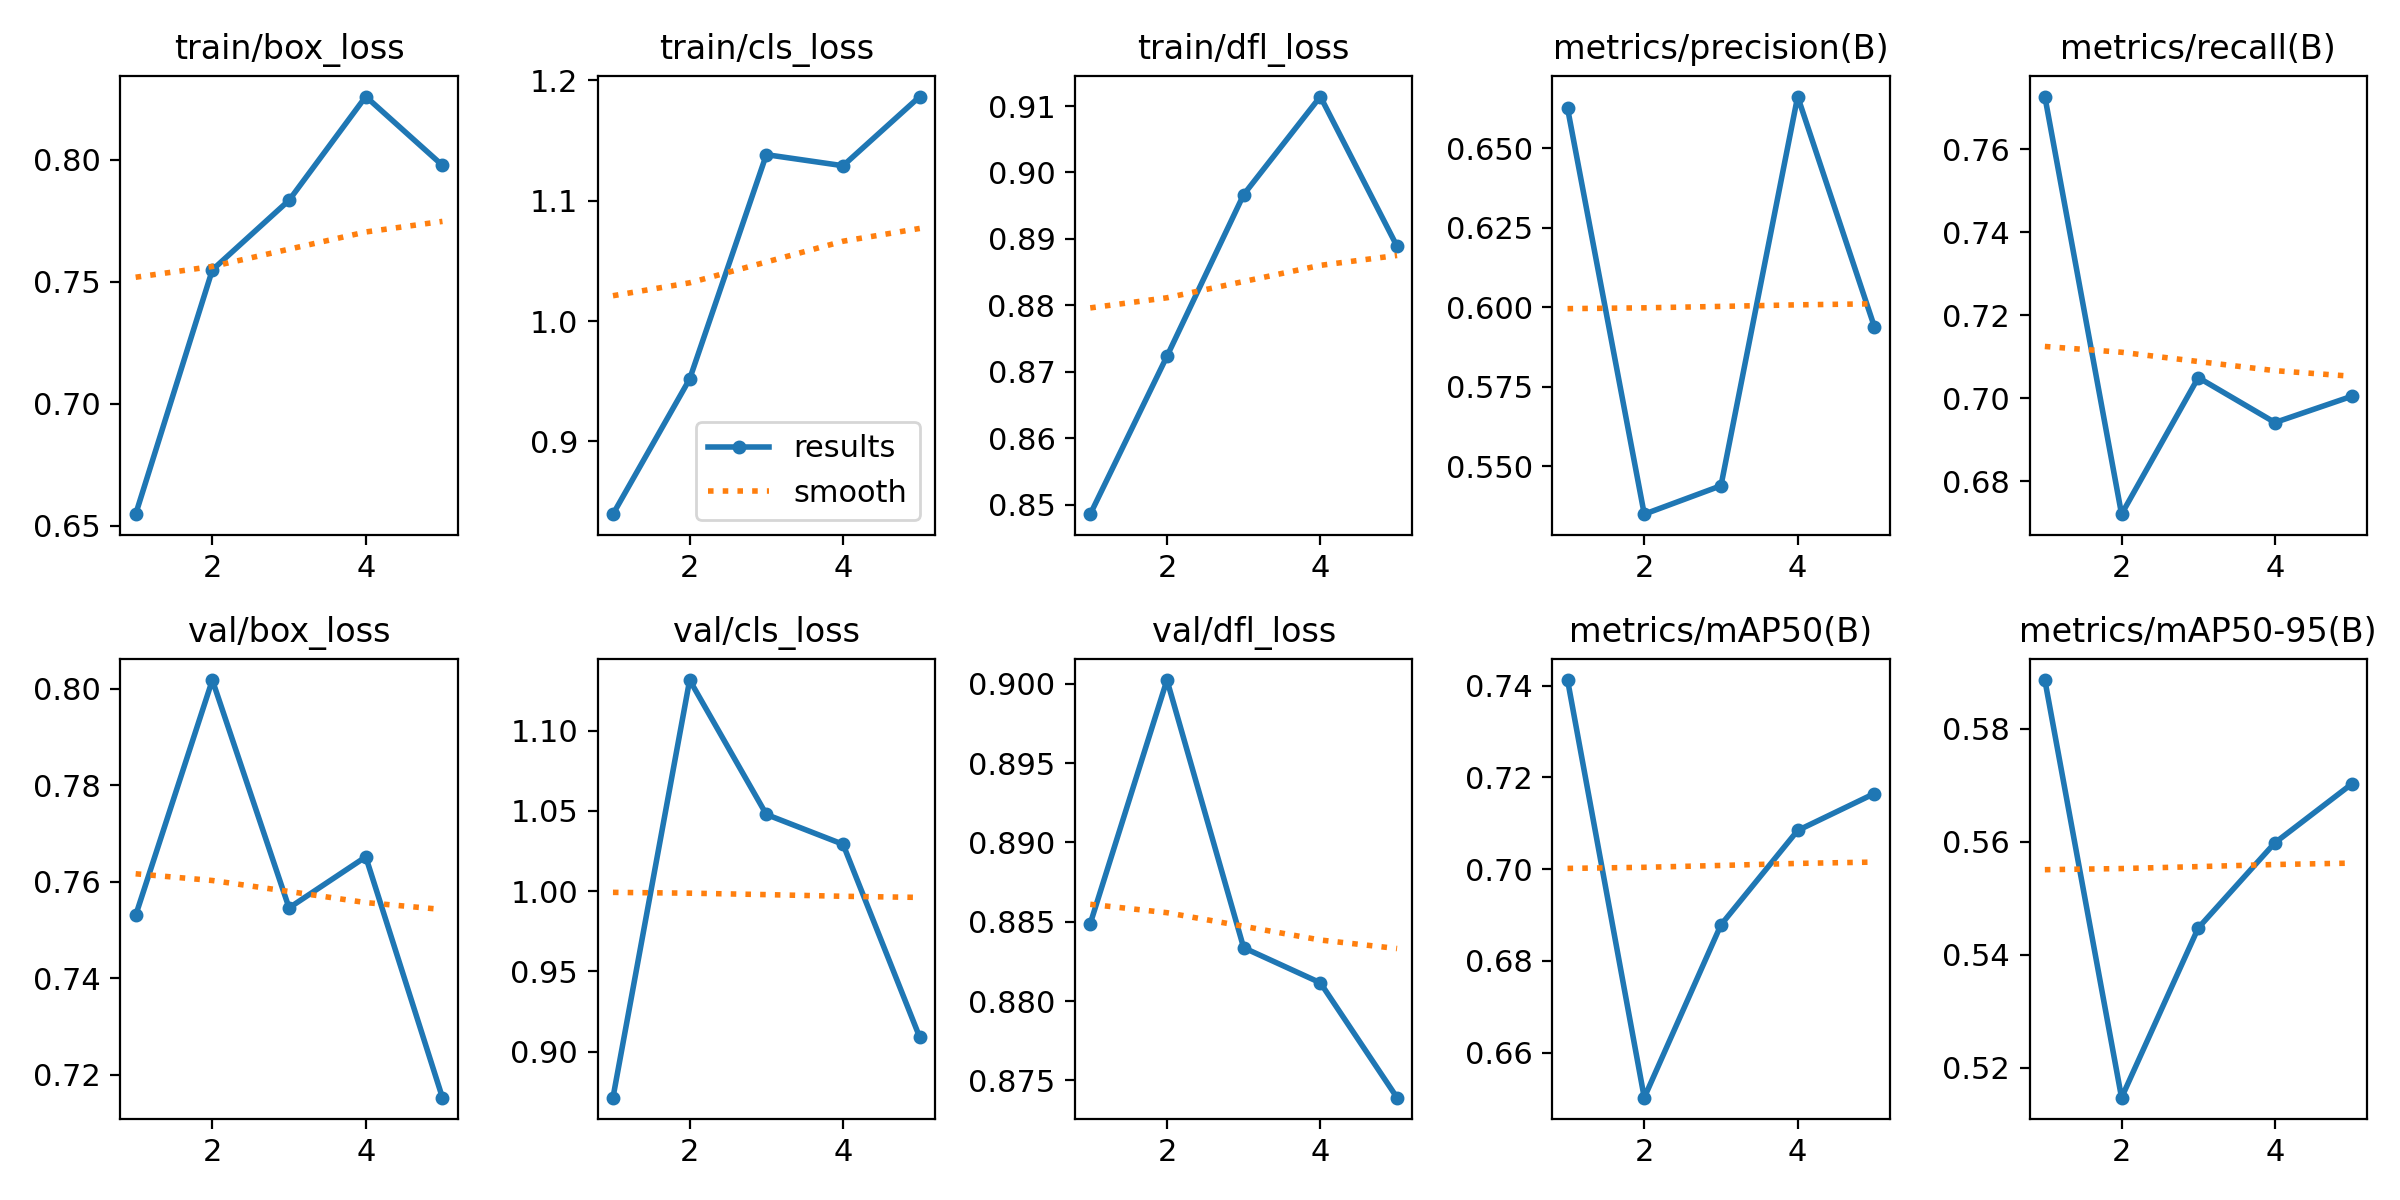

Source data for this figure (header and first rows):
epoch, time, train/box_loss, train/cls_loss, train/dfl_loss, metrics/precision(B), metrics/recall(B), metrics/mAP50(B), metrics/mAP50-95(B), val/box_loss, val/cls_loss, val/dfl_loss, lr/pg0, lr/pg1, lr/pg2
1, -54.44, 0.6547, 0.8396, 0.8486, 0.6625, 0.7726, 0.7412, 0.5886, 0.753, 0.8714, 0.8849, 0.0005536, 0.0005536, 0.0005536
2, -20.22, 0.7549, 0.9518, 0.8723, 0.5349, 0.6721, 0.6502, 0.5147, 0.8018, 1.131, 0.9002, 0.0008897, 0.0008897, 0.0008897
3, 13.12, 0.7834, 1.138, 0.8967, 0.5438, 0.705, 0.6879, 0.5447, 0.7546, 1.048, 0.8834, 0.001006, 0.001006, 0.001006
4, 47.26, 0.8259, 1.129, 0.9114, 0.6662, 0.6942, 0.7084, 0.5598, 0.7652, 1.029, 0.8811, 0.0006768, 0.0006768, 0.0006768
5, 80.64, 0.7977, 1.187, 0.8889, 0.5938, 0.7005, 0.7165, 0.5702, 0.7153, 0.9089, 0.8739, 0.0003467, 0.0003467, 0.0003467
